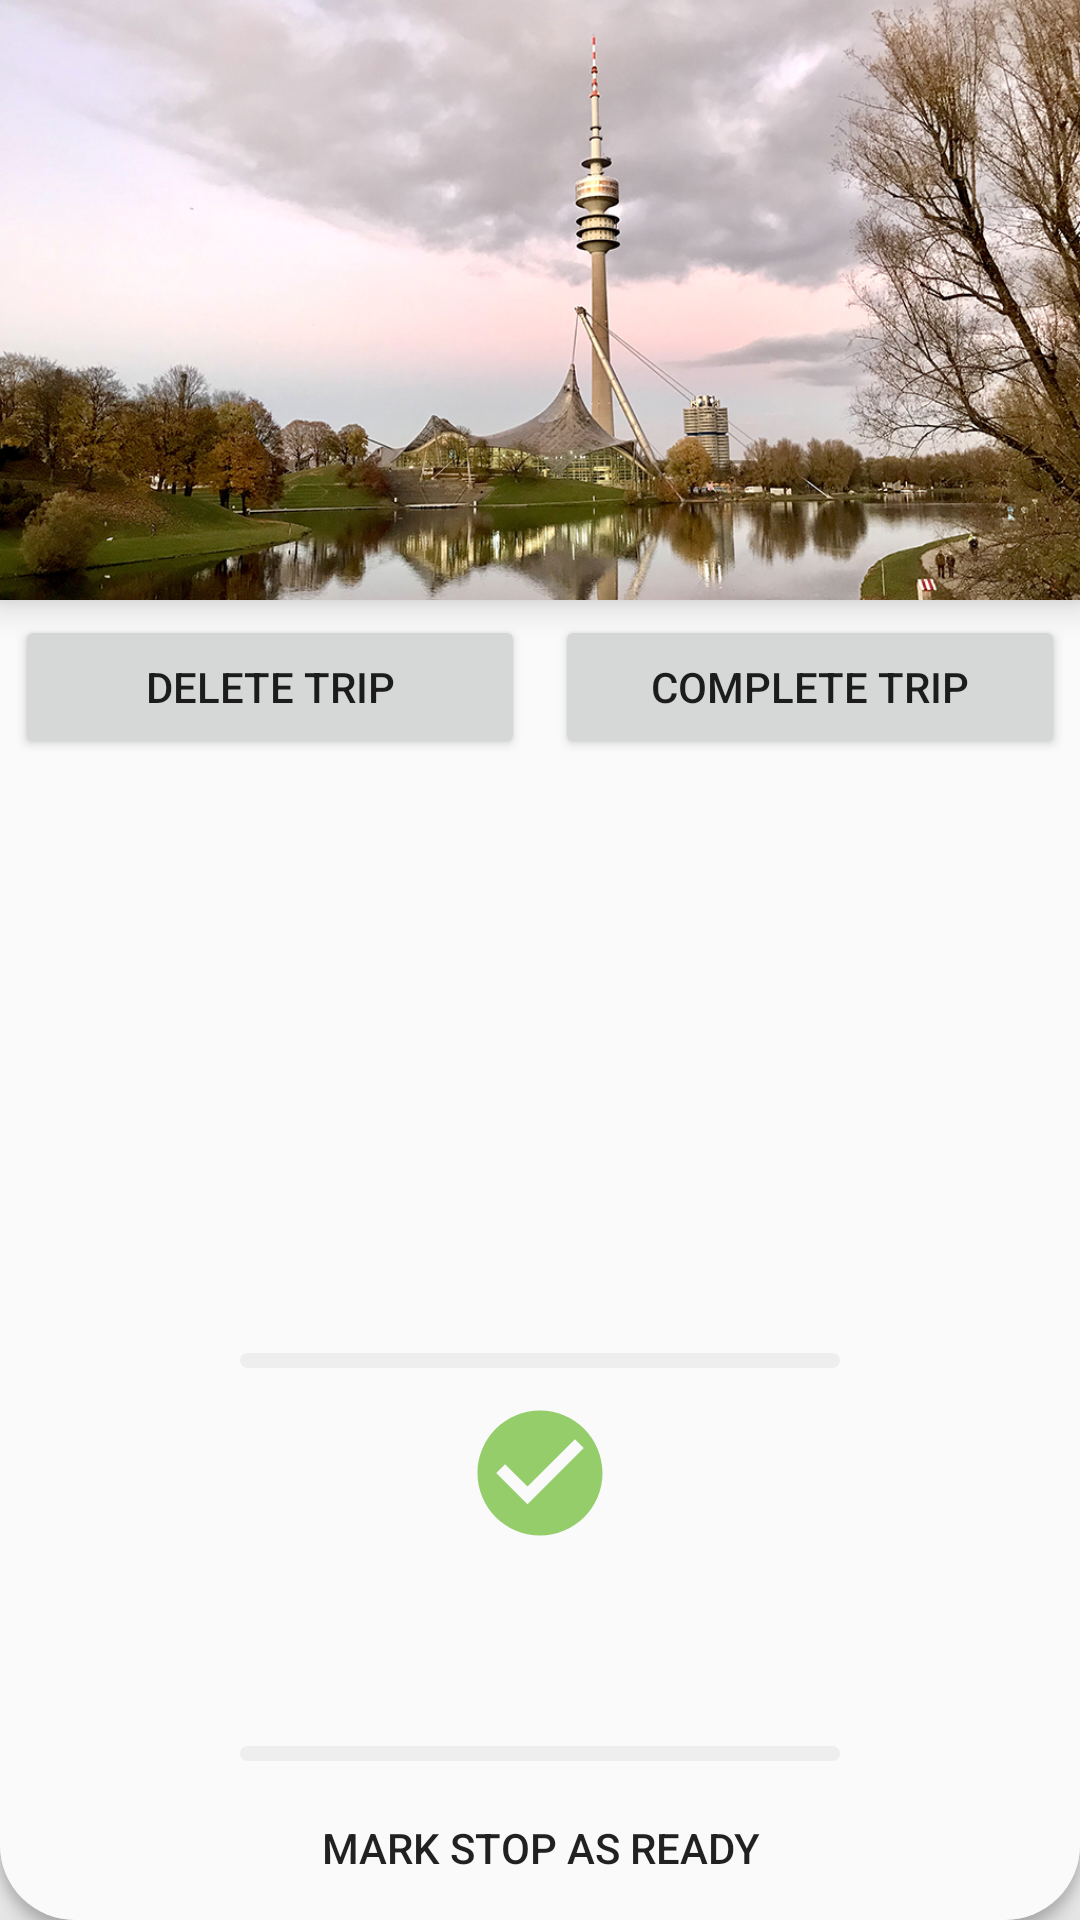

Produce the Android XML layout that renders to this screen, including the resource entries it uses.
<!-- AndroidManifest.xml: application theme Theme.TripScheduler -->
<!-- res/layout/trip_row_item.xml -->
<LinearLayout xmlns:android="http://schemas.android.com/apk/res/android"
    android:layout_width="match_parent"
    android:layout_height="wrap_content"
    android:layout_marginVertical="7dp"
    android:layout_marginHorizontal="10dp"
    android:background="@drawable/card_rounded"
    android:elevation="20dp"
    android:orientation="vertical">

    <TextView
        android:id="@+id/trip_name"
        android:layout_width="match_parent"
        android:layout_height="200dp"
        android:background="@drawable/munich_olympiaturm"
        android:elevation="7dp"
        android:gravity="bottom"
        android:paddingLeft="10dp"
        android:paddingBottom="10dp"
        android:textColor="@color/md_white_1000"
        android:textSize="30sp" />

    <LinearLayout
        android:layout_width="match_parent"
        android:layout_height="wrap_content"
        android:layout_weight="2">
        <Button
            android:id="@+id/btn_delete_trip"
            android:text="@string/delete_trip"
            android:layout_margin="5dp"
            android:layout_width="0dp"
            android:layout_height="wrap_content"
            android:layout_weight="1"/>
        <Button
            android:id="@+id/btn_complete_trip"
            android:text="@string/complete_trip"
            android:layout_margin="5dp"
            android:layout_width="0dp"
            android:layout_height="wrap_content"
            android:layout_weight="1"/>
    </LinearLayout>

    <LinearLayout
        android:layout_width="200dp"
        android:layout_height="5dp"
        android:layout_gravity="center"
        android:layout_marginTop="5dp"
        android:layout_marginBottom="10dp"
        android:background="@drawable/card_rounded"
        android:backgroundTint="@color/md_grey_200"/>


    <ImageView
        android:id="@+id/img_trip_ready"
        android:layout_width="match_parent"
        android:layout_height="wrap_content"
        android:layout_gravity="center"
        android:src="@drawable/ic_baseline_check_circle_24"/>

    <LinearLayout
        android:id="@+id/trip_data"
        android:layout_width="match_parent"
        android:layout_height="wrap_content"
        android:gravity="center"
        android:orientation="vertical">
        <TextView
            android:id="@+id/place"
            android:layout_margin="5dp"
            android:layout_width="match_parent"
            android:layout_height="wrap_content"
            android:textSize="18sp"
            android:gravity="center" />
        <TextView
            android:id="@+id/date"
            android:layout_width="match_parent"
            android:layout_height="wrap_content"
            android:textSize="16sp"
            android:gravity="center"/>
    </LinearLayout>

    <LinearLayout
        android:layout_width="200dp"
        android:layout_height="5dp"
        android:layout_gravity="center"
        android:layout_marginTop="10dp"
        android:layout_marginBottom="5dp"
        android:background="@drawable/card_rounded"
        android:backgroundTint="@color/md_grey_200"/>

    <LinearLayout
        android:gravity="center_horizontal"
        android:layout_width="match_parent"
        android:layout_height="wrap_content">
        <Button
            android:id="@+id/btn_mark_stop_ready"
            android:text="@string/mark_as_ready"
            android:background="@drawable/card_rounded_bottom"
            android:layout_width="match_parent"
            android:layout_height="wrap_content"/>
    </LinearLayout>
</LinearLayout>
<!-- resources referenced by this layout -->
<resources>
  <color name="md_grey_200">#EEEEEE</color>
  <color name="md_white_1000">#ffffff</color>
  <!-- drawable card_rounded (drawable) -->
  <?xml version="1.0" encoding="utf-8"?>
  <selector xmlns:android="http://schemas.android.com/apk/res/android">
      <item>
          <shape android:shape="rectangle">
              <corners android:radius="25dp"/>
              <solid android:color="@color/md_grey_50"/>
          </shape>
      </item>
  </selector>
  <!-- drawable card_rounded_bottom (drawable) -->
  <?xml version="1.0" encoding="utf-8"?>
  <selector xmlns:android="http://schemas.android.com/apk/res/android">
      <item>
          <shape android:shape="rectangle">
              <corners android:bottomLeftRadius="25dp" android:bottomRightRadius="25dp"></corners>
              <solid android:color="@color/md_grey_50"></solid>
          </shape>
      </item>
  </selector>
  <!-- drawable ic_baseline_check_circle_24 (drawable) -->
  <vector android:height="50dp" android:tint="#94CD6A"
      android:viewportHeight="24" android:viewportWidth="24"
      android:width="50dp" xmlns:android="http://schemas.android.com/apk/res/android">
      <path android:fillColor="@android:color/white" android:pathData="M12,2C6.48,2 2,6.48 2,12s4.48,10 10,10 10,-4.48 10,-10S17.52,2 12,2zM10,17l-5,-5 1.41,-1.41L10,14.17l7.59,-7.59L19,8l-9,9z"/>
  </vector>
  <!-- drawable munich_olympiaturm: png bitmap (drawable-v24, 886099 bytes) -->
  <string name="complete_trip">Complete trip</string>
  <string name="delete_trip">Delete trip</string>
  <string name="mark_as_ready">Mark stop as ready</string>
  <style name="Theme.TripScheduler" parent="Theme.MaterialComponents.DayNight.NoActionBar">
          
          <item name="colorPrimary">@color/md_teal_200</item>
          <item name="colorPrimaryVariant">@color/md_teal_400</item>
          <item name="colorOnPrimary">@color/md_white_1000</item>
          
          <item name="colorSecondary">@color/md_teal_600</item>
          <item name="colorSecondaryVariant">@color/md_teal_800</item>
          <item name="colorOnSecondary">@color/md_white_1000</item>
          
          <item name="android:statusBarColor" tools:targetApi="l">?attr/colorPrimaryVariant</item>
          
      </style>
  <color name="md_grey_50">#FAFAFA</color>
  <color name="md_teal_200">#80CBC4</color>
  <color name="md_teal_400">#26A69A</color>
  <color name="md_teal_600">#00897B</color>
  <color name="md_teal_800">#00695C</color>
</resources>
